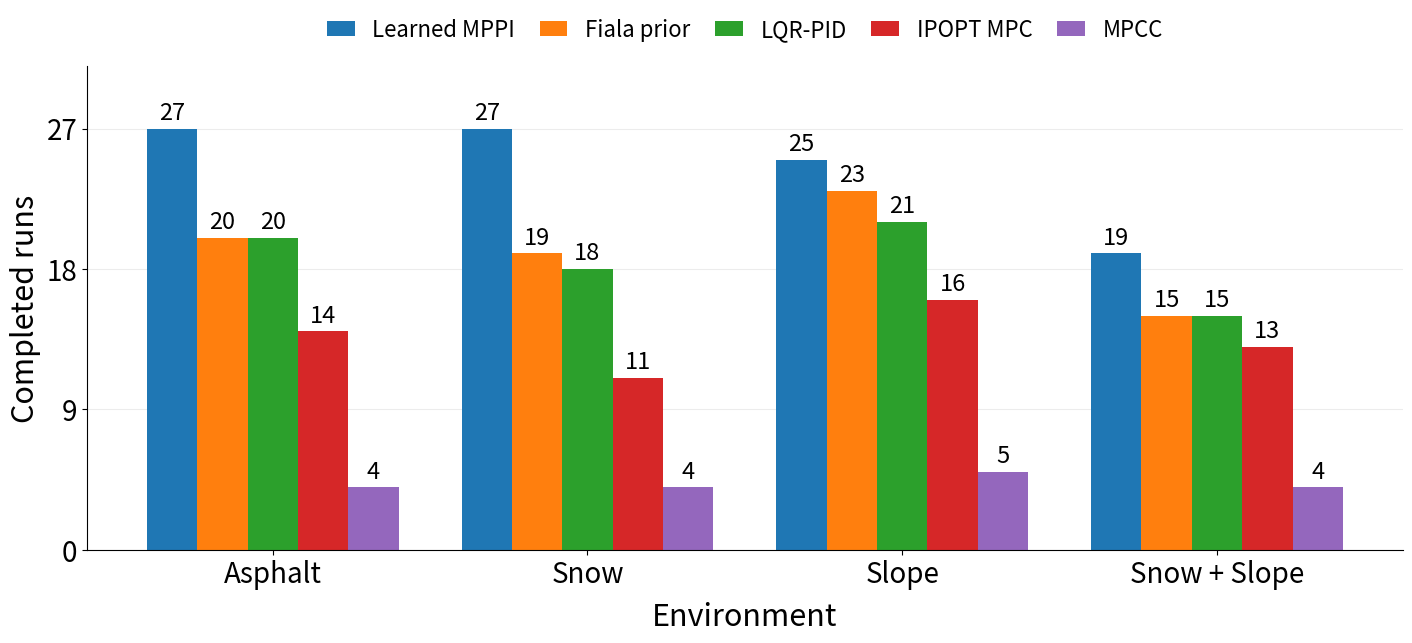

Recreate this plot in Python. (Note: this script raises an exception after producing the figure.)
import numpy as np
import matplotlib
matplotlib.use('Agg')
import matplotlib.pyplot as plt
from pathlib import Path
out=Path('/home/dshen/Code/drift-with-trailer/tmp/pdfs/completion-poster.png')
labels=['Asphalt','Snow','Slope','Snow + Slope']
models=['Learned MPPI','Fiala prior','LQR-PID','IPOPT MPC','MPCC']
counts=np.array([[27,27,25,19],[20,19,23,15],[20,18,21,15],[14,11,16,13],[4,4,5,4]])
x=np.arange(4);width=.16
fig,ax=plt.subplots(figsize=(14.7,7.8),dpi=170)
for i,model in enumerate(models):
 bars=ax.bar(x+(i-2)*width,counts[i],width,label=model)
 ax.bar_label(bars,padding=3,fontsize=17)
ax.set_ylim(0,31);ax.set_yticks([0,9,18,27]);ax.set_ylabel('Completed runs',fontsize=22)
ax.set_xticks(x,labels);ax.set_xlabel('Environment',fontsize=22,labelpad=9)
ax.tick_params(labelsize=20)
ax.grid(axis='y',alpha=.24);ax.set_axisbelow(True)
for s in ['top','right']:ax.spines[s].set_visible(False)
ax.legend(ncol=5,loc='upper center',bbox_to_anchor=(.5,1.14),frameon=False,fontsize=16,columnspacing=1.1,handlelength=1.25)
fig.subplots_adjust(left=.09,right=.985,top=.80,bottom=.18)
fig.savefig(out,facecolor='white',bbox_inches='tight',pad_inches=.12)
print(out)
